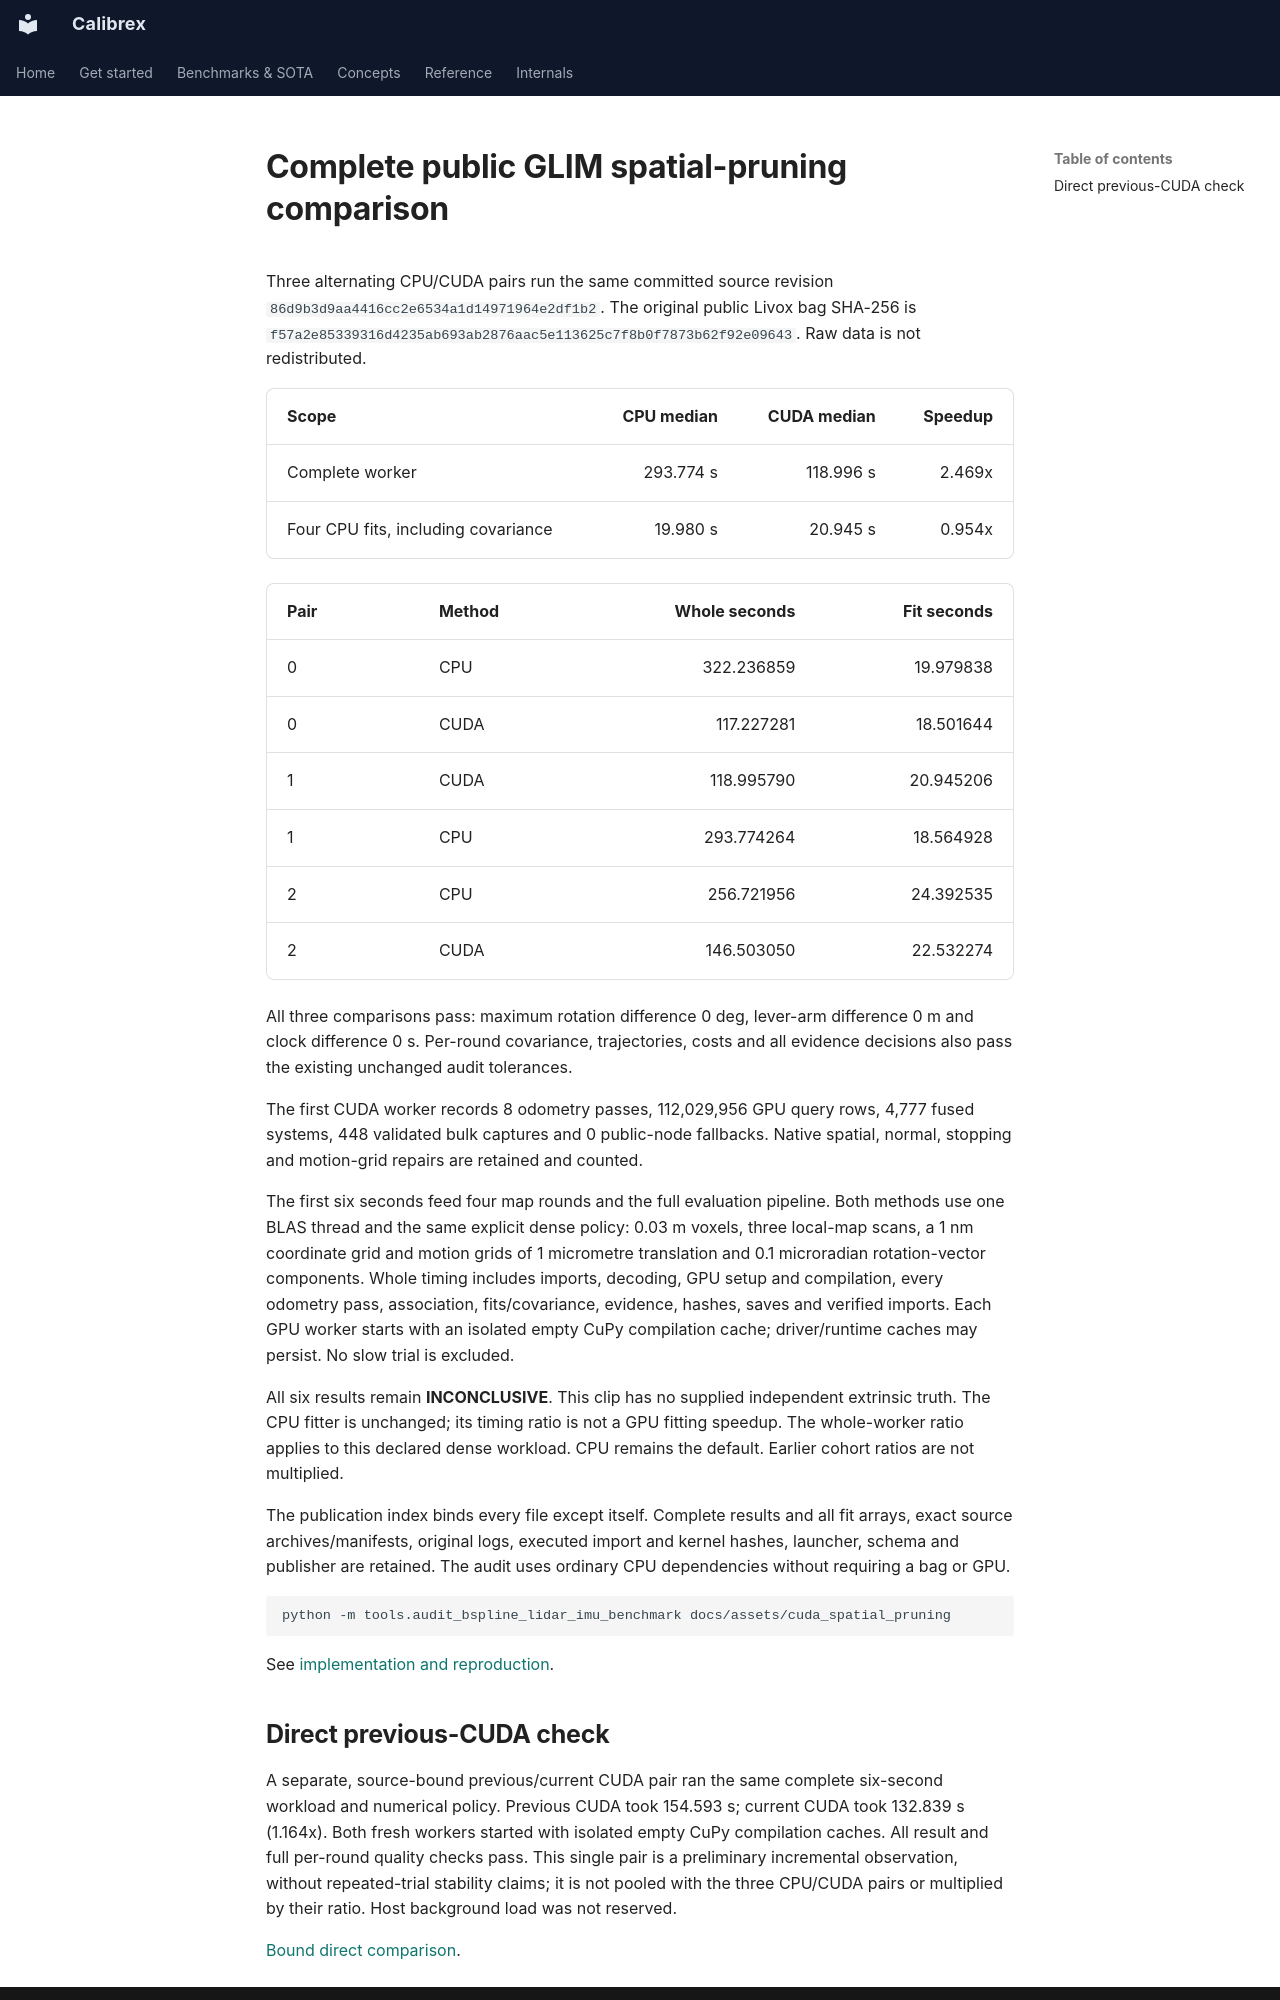

repository: rsasaki0109/Calibrex · page: assets/cuda_spatial_pruning/index.html · generator: mkdocs

# Complete public GLIM spatial-pruning comparison

Three alternating CPU/CUDA pairs run the same committed source revision
`86d9b3d9aa4416cc2e6534a1d14971964e2df1b2`. The original public Livox bag SHA-256 is
`f57a2e85339316d4235ab693ab2876aac5e113625c7f8b0f7873b62f92e09643`. Raw data is not redistributed.

| Scope | CPU median | CUDA median | Speedup |
| --- | ---: | ---: | ---: |
| Complete worker | 293.774 s | 118.996 s | 2.469x |
| Four CPU fits, including covariance | 19.980 s | 20.945 s | 0.954x |

| Pair | Method | Whole seconds | Fit seconds |
| --- | --- | ---: | ---: |
| 0 | CPU | 322.236859 | 19.979838 |
| 0 | CUDA | 117.227281 | 18.501644 |
| 1 | CUDA | 118.995790 | 20.945206 |
| 1 | CPU | 293.774264 | 18.564928 |
| 2 | CPU | 256.721956 | 24.392535 |
| 2 | CUDA | 146.503050 | 22.532274 |

All three comparisons pass: maximum rotation difference 0 deg, lever-arm difference 0 m and clock difference 0 s. Per-round covariance, trajectories, costs and all evidence decisions also pass the existing unchanged audit tolerances.

The first CUDA worker records 8 odometry passes,
112,029,956 GPU query rows, 4,777
fused systems, 448 validated bulk captures and
0 public-node fallbacks. Native spatial,
normal, stopping and motion-grid repairs are retained and counted.

The first six seconds feed four map rounds and the full evaluation pipeline.
Both methods use one BLAS thread and the same explicit dense policy: 0.03 m
voxels, three local-map scans, a 1 nm coordinate grid and motion grids of
1 micrometre translation and 0.1 microradian rotation-vector components.
Whole timing includes imports, decoding, GPU setup and compilation, every
odometry pass, association, fits/covariance, evidence, hashes, saves and
verified imports. Each GPU worker starts with an isolated empty CuPy
compilation cache; driver/runtime caches may persist. No slow trial is excluded.

All six results remain **INCONCLUSIVE**. This clip has no supplied independent
extrinsic truth. The CPU fitter is unchanged; its timing ratio is not a GPU
fitting speedup. The whole-worker ratio applies to this declared dense workload.
CPU remains the default. Earlier cohort ratios are not multiplied.

The publication index binds every file except itself. Complete results and
all fit arrays, exact source archives/manifests, original logs, executed import
and kernel hashes, launcher, schema and publisher are retained. The audit uses
ordinary CPU dependencies without requiring a bag or GPU.

```bash
python -m tools.audit_bspline_lidar_imu_benchmark docs/assets/cuda_spatial_pruning
```

See [implementation and reproduction](../../benchmarks/cuda_spatial_pruning.md).
